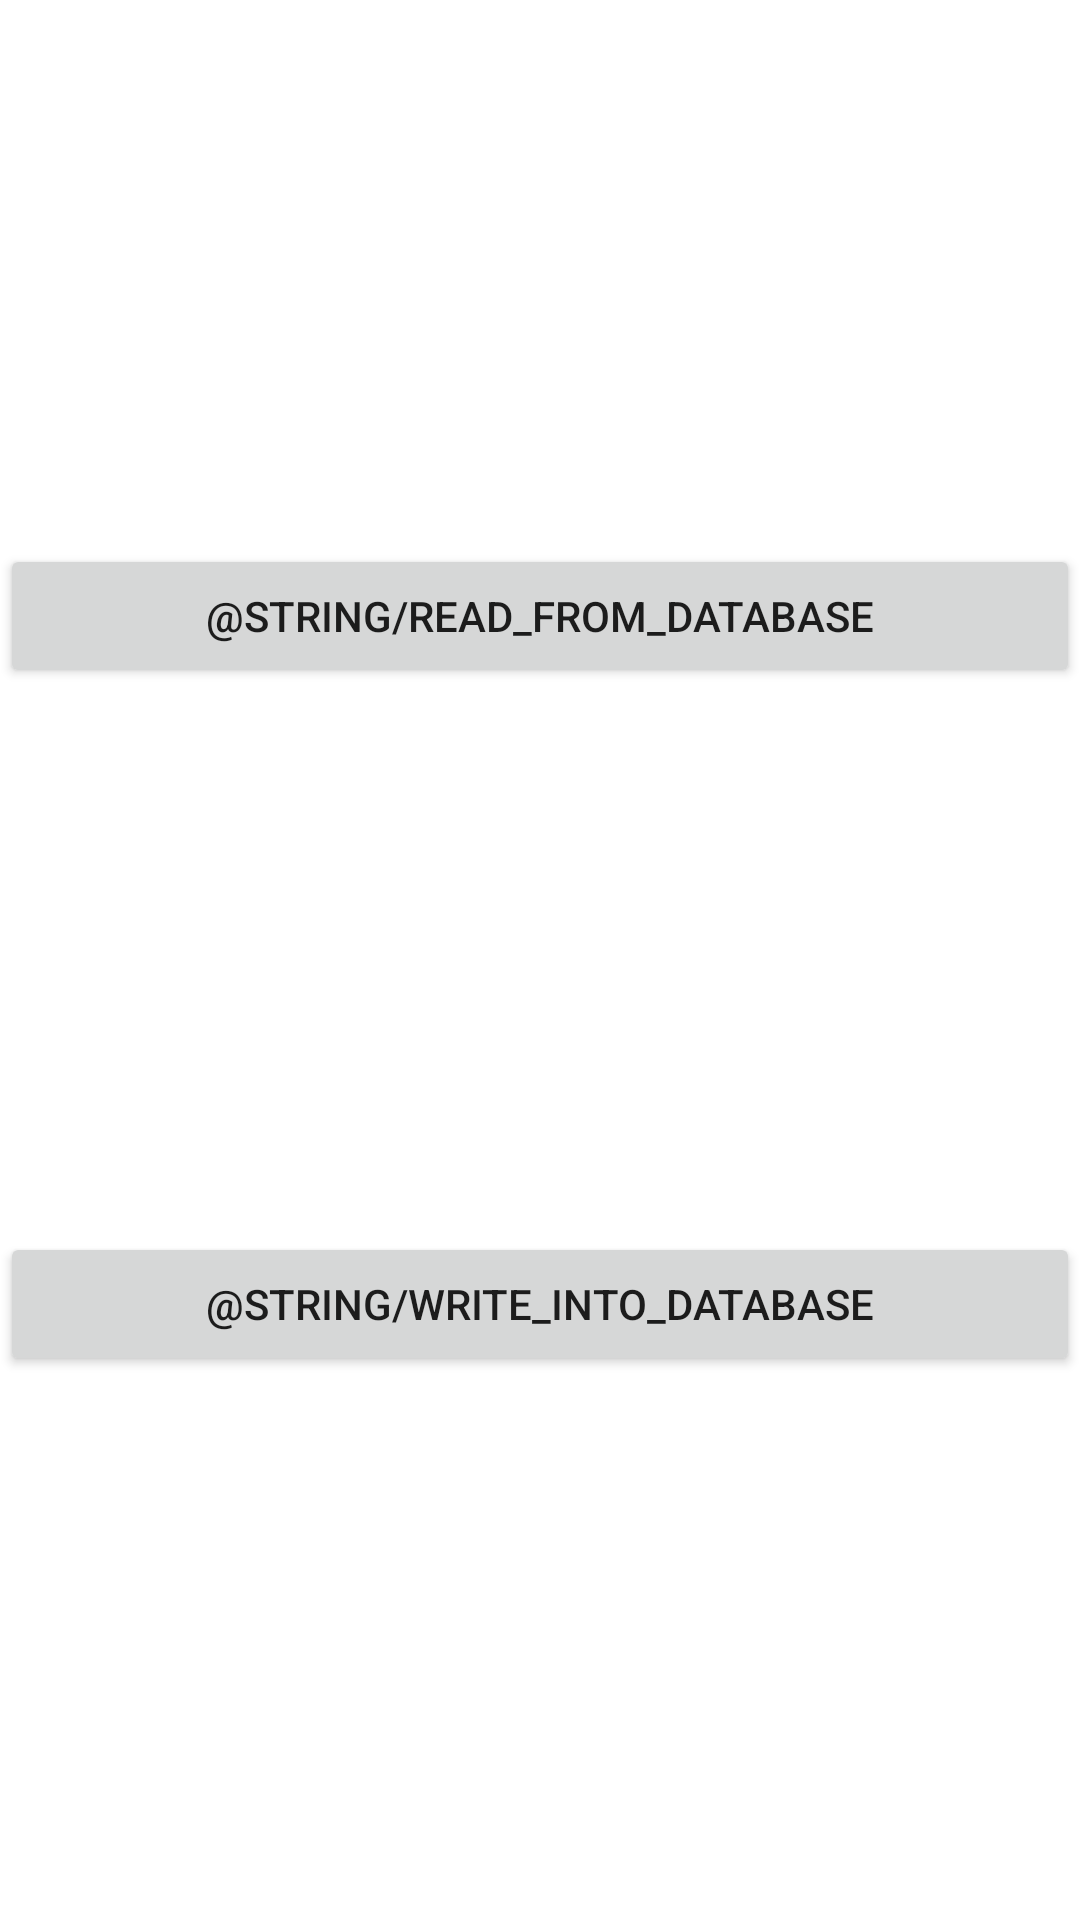

Android layout source for this screen:
<!-- AndroidManifest.xml: application theme Theme.FirebaseRealtimeDatabasePOC -->
<!-- res/layout/activity_main.xml -->
<?xml version="1.0" encoding="utf-8"?>
<androidx.constraintlayout.widget.ConstraintLayout xmlns:android="http://schemas.android.com/apk/res/android"
    xmlns:app="http://schemas.android.com/apk/res-auto"
    xmlns:tools="http://schemas.android.com/tools"
    android:layout_width="match_parent"
    android:layout_height="match_parent"
    tools:context=".MainActivity">

    <Button
        android:id="@+id/btn_write"
        android:layout_width="match_parent"
        android:layout_height="wrap_content"
        android:text="@string/write_into_database"
        app:layout_constraintBottom_toBottomOf="parent"
        app:layout_constraintTop_toBottomOf="@+id/btn_read" />

    <Button
        android:id="@+id/btn_read"
        android:layout_width="match_parent"
        android:layout_height="wrap_content"
        android:text="@string/read_from_database"
        app:layout_constraintBottom_toTopOf="@+id/btn_write"
        app:layout_constraintTop_toTopOf="parent"
        app:layout_constraintVertical_bias="0.5"
        tools:layout_editor_absoluteX="0dp" />


</androidx.constraintlayout.widget.ConstraintLayout>
<!-- resources referenced by this layout -->
<resources>
  <style name="Theme.FirebaseRealtimeDatabasePOC" parent="Theme.MaterialComponents.DayNight.DarkActionBar">
          
          <item name="colorPrimary">@color/purple_500</item>
          <item name="colorPrimaryVariant">@color/purple_700</item>
          <item name="colorOnPrimary">@color/white</item>
          
          <item name="colorSecondary">@color/teal_200</item>
          <item name="colorSecondaryVariant">@color/teal_700</item>
          <item name="colorOnSecondary">@color/black</item>
          
          <item name="android:statusBarColor">?attr/colorPrimaryVariant</item>
          
      </style>
  <!-- not gathered from this repository: default colours our renderer supplied (Android Studio template values) -->
  <color name="purple_500">#FF6200EE</color>
  <color name="purple_700">#FF3700B3</color>
  <color name="teal_200">#FF03DAC5</color>
  <color name="teal_700">#FF018786</color>
  <color name="black">#FF000000</color>
  <color name="white">#FFFFFFFF</color>
</resources>
